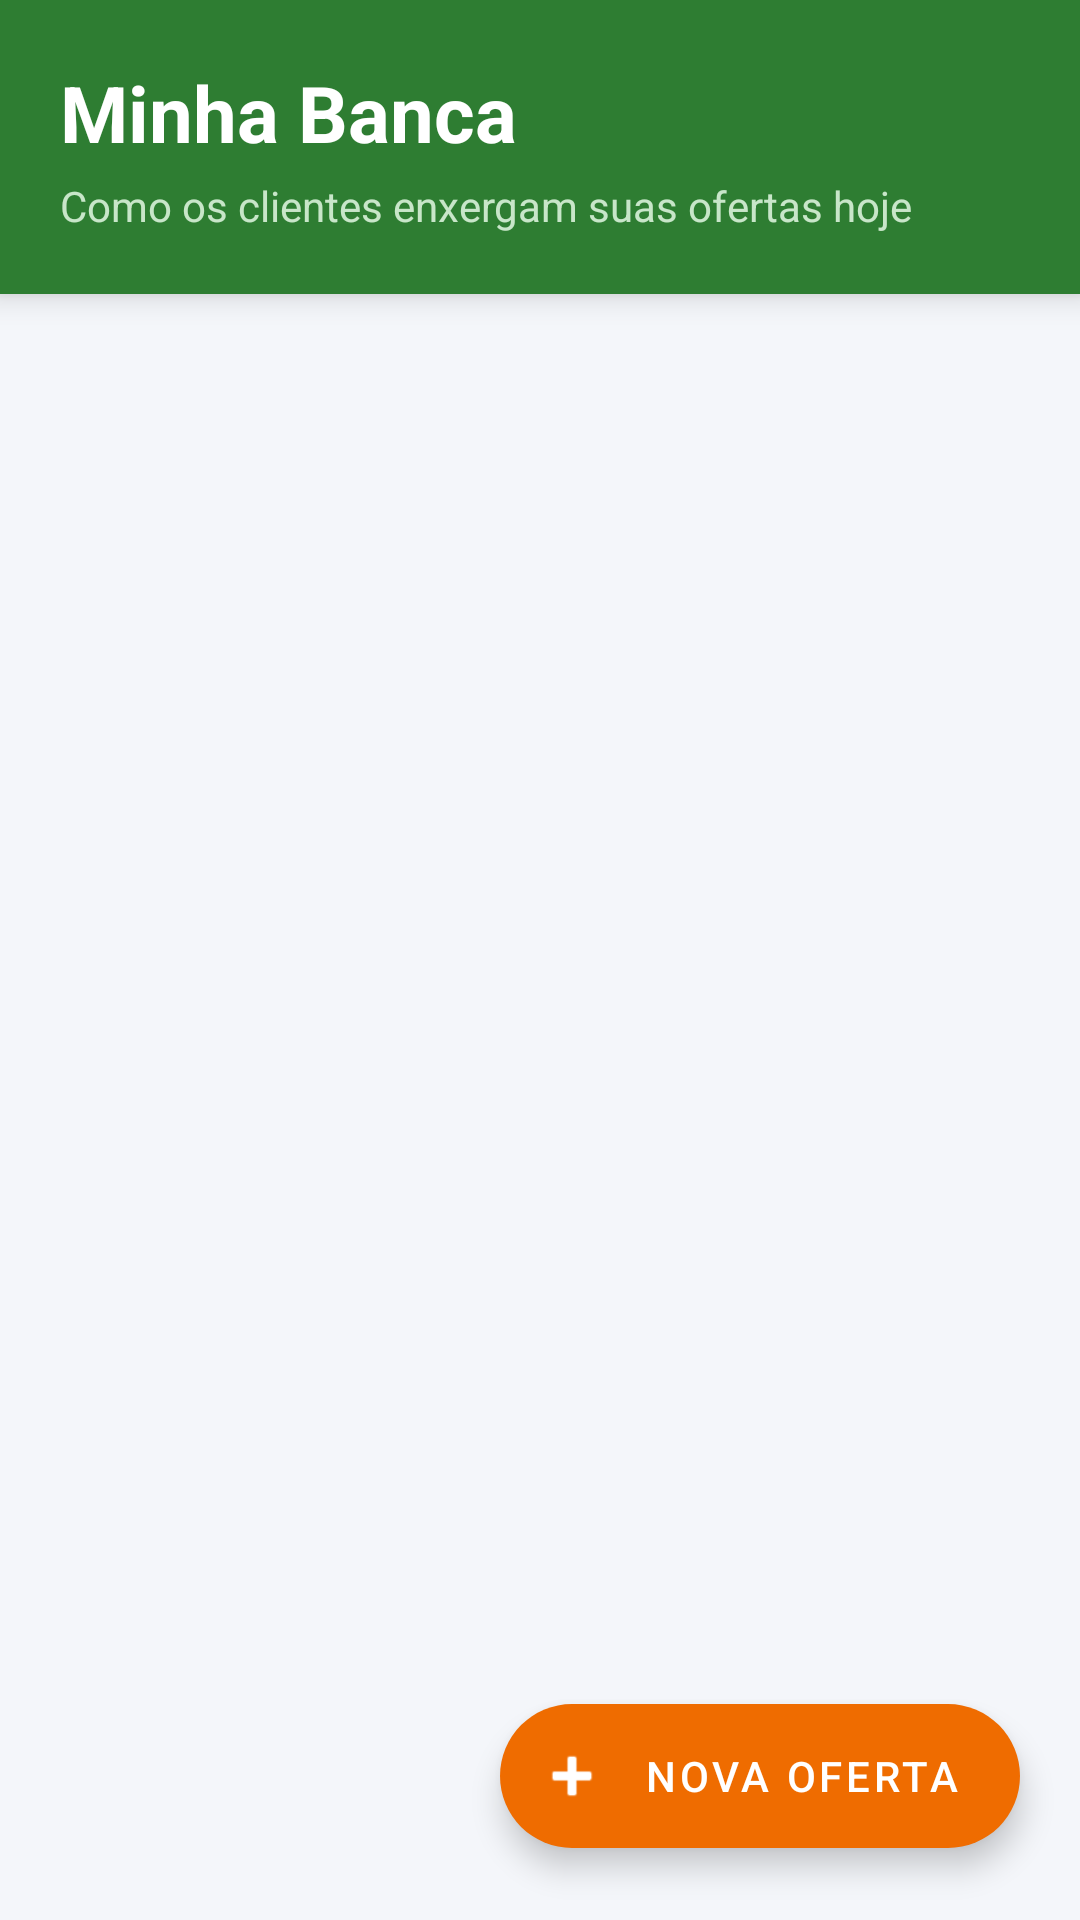

This screen was rendered from an Android layout file. Write that file and the resources it references.
<!-- AndroidManifest.xml: application theme Theme.LoginScreen -->
<!-- res/layout/activity_minha_vitrine.xml -->
<?xml version="1.0" encoding="utf-8"?>
<LinearLayout xmlns:android="http://schemas.android.com/apk/res/android"
    xmlns:app="http://schemas.android.com/apk/res-auto"
    android:layout_width="match_parent"
    android:layout_height="match_parent"
    android:background="#F4F6FA"
    android:orientation="vertical">

    <LinearLayout
        android:layout_width="match_parent"
        android:layout_height="wrap_content"
        android:background="#2E7D32"
        android:elevation="6dp"
        android:orientation="vertical"
        android:padding="20dp">

        <TextView
            android:layout_width="wrap_content"
            android:layout_height="wrap_content"
            android:text="Minha Banca"
            android:textColor="#FFFFFF"
            android:textSize="26sp"
            android:textStyle="bold" />

        <TextView
            android:layout_width="wrap_content"
            android:layout_height="wrap_content"
            android:layout_marginTop="4dp"
            android:text="Como os clientes enxergam suas ofertas hoje"
            android:textColor="#C8E6C9"
            android:textSize="14sp" />
    </LinearLayout>

    <RelativeLayout
        android:layout_width="match_parent"
        android:layout_height="match_parent">

        <androidx.recyclerview.widget.RecyclerView
            android:id="@+id/recyclerVitrine"
            android:layout_width="match_parent"
            android:layout_height="match_parent"
            android:clipToPadding="false"
            android:padding="8dp"
            android:paddingBottom="88dp"

            xmlns:tools="http://schemas.android.com/tools"
            app:layoutManager="androidx.recyclerview.widget.GridLayoutManager"
            app:spanCount="2"
            tools:listitem="@layout/item_oferta_vitrine"
            tools:itemCount="6" />

        <ProgressBar
            android:id="@+id/progressBarVitrine"
            android:layout_width="wrap_content"
            android:layout_height="wrap_content"
            android:layout_centerInParent="true"
            android:indeterminateTint="#2E7D32"
            android:visibility="gone" />

        <com.google.android.material.floatingactionbutton.ExtendedFloatingActionButton
            android:id="@+id/fabNovaOferta"
            android:layout_width="wrap_content"
            android:layout_height="wrap_content"
            android:layout_alignParentEnd="true"
            android:layout_alignParentBottom="true"
            android:layout_marginEnd="20dp"
            android:layout_marginBottom="24dp"
            android:text="Nova Oferta"
            android:textColor="#FFFFFF"
            app:backgroundTint="#EF6C00"
            app:icon="@android:drawable/ic_input_add"
            app:iconTint="#FFFFFF" />

    </RelativeLayout>
</LinearLayout>
<!-- res/layout/item_oferta_vitrine.xml (included above) -->
<?xml version="1.0" encoding="utf-8"?>
<androidx.cardview.widget.CardView xmlns:android="http://schemas.android.com/apk/res/android"
    xmlns:app="http://schemas.android.com/apk/res-auto"
    android:layout_width="match_parent"
    android:layout_height="wrap_content"
    android:layout_margin="8dp"
    app:cardCornerRadius="12dp"
    app:cardElevation="4dp">

    <LinearLayout
        android:layout_width="match_parent"
        android:layout_height="wrap_content"
        android:orientation="vertical">

        <ImageView
            android:id="@+id/imgOferta"
            android:layout_width="match_parent"
            android:layout_height="140dp"
            android:scaleType="centerCrop"
            xmlns:tools="http://schemas.android.com/tools"
            tools:src="@tools:sample/backgrounds/scenic" />

        <LinearLayout
            android:layout_width="match_parent"
            android:layout_height="wrap_content"
            android:orientation="vertical"
            android:padding="12dp">

            <TextView
                android:id="@+id/txtNomeOferta"
                android:layout_width="wrap_content"
                android:layout_height="wrap_content"
                android:maxLines="1"
                android:text="Tomate Carmem"
                android:textColor="#1E1E1E"
                android:textSize="16sp"
                android:textStyle="bold" />

            <TextView
                android:id="@+id/txtPrecoOferta"
                android:layout_width="wrap_content"
                android:layout_height="wrap_content"
                android:layout_marginTop="4dp"
                android:text="R$ 5,50 / kg"
                android:textColor="#2E7D32"
                android:textSize="18sp"
                android:textStyle="bold" />

            <View
                android:layout_width="match_parent"
                android:layout_height="1dp"
                android:layout_marginTop="8dp"
                android:layout_marginBottom="8dp"
                android:background="#EEEEEE" />

            <TextView
                android:id="@+id/txtEstoqueOferta"
                android:layout_width="wrap_content"
                android:layout_height="wrap_content"
                android:text="Disponível: 50 kg"
                android:textColor="#757575"
                android:textSize="12sp" />

        </LinearLayout>
    </LinearLayout>
</androidx.cardview.widget.CardView>
<!-- resources referenced by this layout -->
<resources>
  <style name="Theme.LoginScreen" parent="Theme.MaterialComponents.DayNight.NoActionBar">
  
          
          <item name="colorPrimary">@color/green_500</item>
          <item name="colorPrimaryVariant">@color/green_700</item>
          <item name="colorOnPrimary">@color/white</item>
  
          
          <item name="colorSecondary">@color/green_accent_200</item>
          <item name="colorSecondaryVariant">@color/green_accent_700</item>
          <item name="colorOnSecondary">@color/black</item>
  
          
          <item name="android:statusBarColor">?attr/colorPrimaryVariant</item>
  
          
  
      </style>
  <color name="green_500">#2E7D32</color>
  <color name="green_700">#1B5E20</color>
  <color name="white">#FAFAFA</color>
  <color name="green_accent_200">#66BB6A</color>
  <color name="green_accent_700">#388E3C</color>
  <color name="black">#FF000000</color>
</resources>
